20-way image classification set "ada_project_2023" from GitHub (Jmat0/ada_project_2023); label vocabulary: Audemars Piguet, Blancpain, Breguet, Breitling, Bulgari, Cartier, Certina, Chopard, Girard-Perregaux, Hublot, IWC, Jaeger-LeCoultre, Montblanc, Omega, Panerai, Patek Philippe, Rolex, TAG Heuer, Tissot, Zenith.

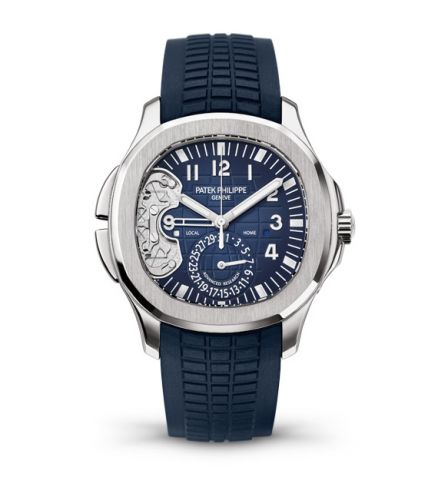
Label: Patek Philippe

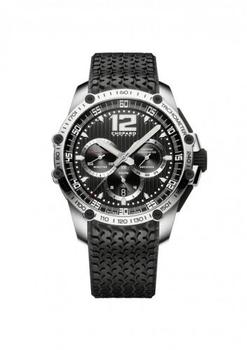
Label: Chopard

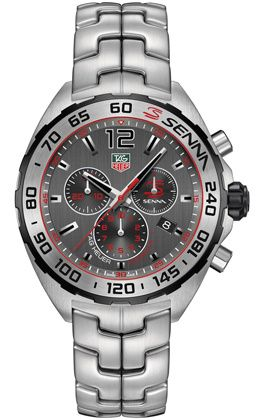
Label: TAG Heuer

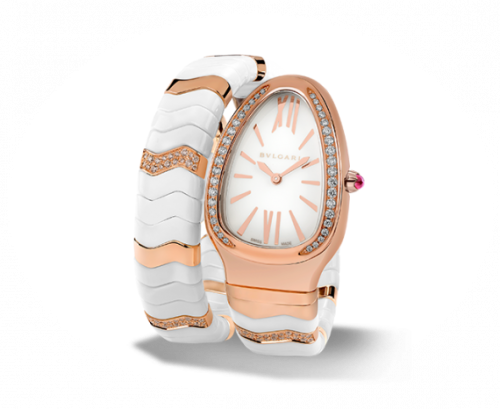
Label: Bulgari

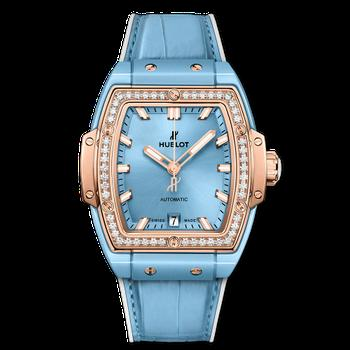
Label: Hublot

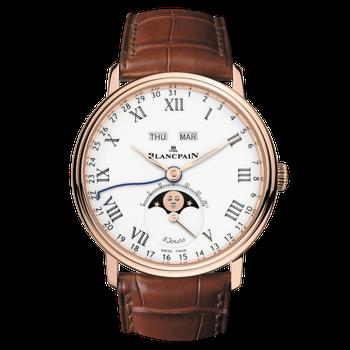
Label: Blancpain
